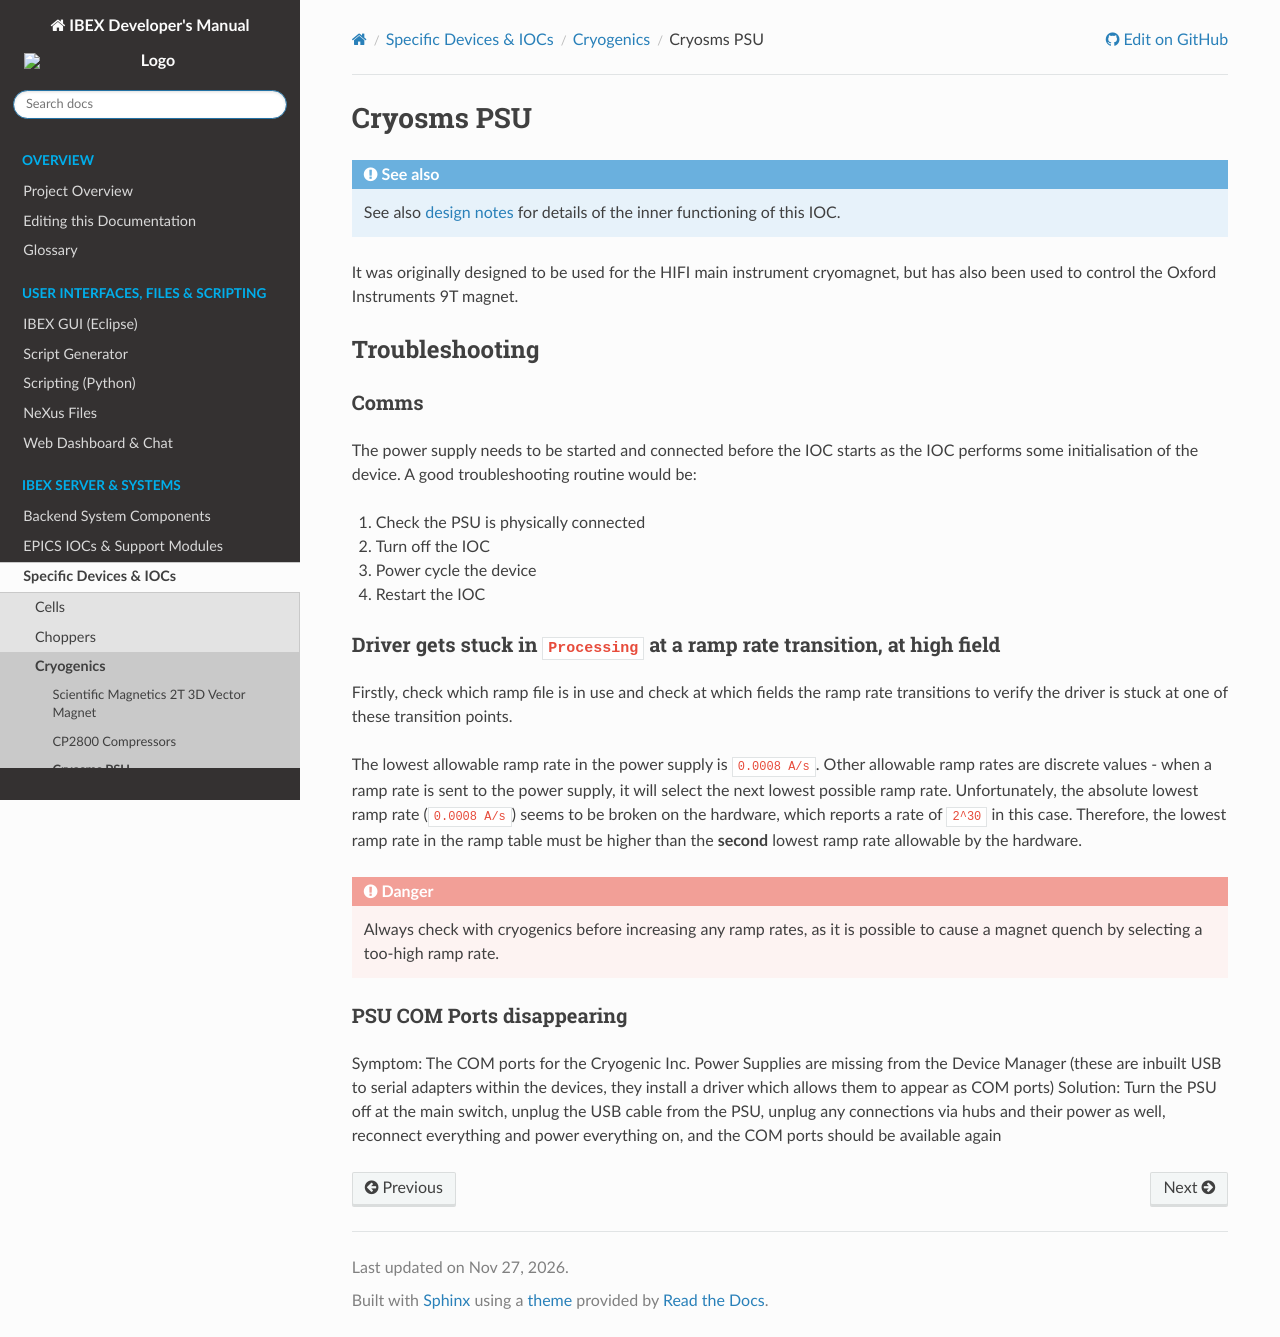

repository: ISISComputingGroup/ibex_developers_manual · page: specific_iocs/cryogenics/Cryogenic-SMS-PSU.html · generator: sphinx

# Cryosms PSU

```{toctree}
:glob:
:titlesonly:
:maxdepth: 1
:hidden:

cryosms/*
```

```{seealso}
See also [design notes](cryosms/Cryogenic-SMS-PSU-design) for details of the inner functioning of 
this 
IOC.
```

It was originally designed to be used for the HIFI main instrument cryomagnet, but has also been used to control the Oxford Instruments 9T magnet.

## Troubleshooting

### Comms

The power supply needs to be started and connected before the IOC starts as the IOC performs some initialisation of the device. A good troubleshooting routine would be:
  1. Check the PSU is physically connected
  1. Turn off the IOC
  1. Power cycle the device
  1. Restart the IOC

### Driver gets stuck in `Processing` at a ramp rate transition, at high field

Firstly, check which ramp file is in use and check at which fields the ramp rate transitions to verify the driver is stuck at one of these transition points.

The lowest allowable ramp rate in the power supply is `0.0008 A/s`. Other allowable ramp rates are discrete values - when a ramp rate is sent to the power supply, it will select the next lowest possible ramp rate. Unfortunately, the absolute lowest ramp rate (`0.0008 A/s`) seems to be broken on the hardware, which reports a rate of `2^30` in this case. Therefore, the lowest ramp rate in the ramp table must be higher than the **second** lowest ramp rate allowable by the hardware. 

:::{danger}
Always check with cryogenics before increasing any ramp rates, as it is possible to cause a magnet quench by selecting a too-high ramp rate.
:::

### PSU COM Ports disappearing

Symptom: The COM ports for the Cryogenic Inc. Power Supplies are missing from the Device Manager (these are inbuilt USB to serial adapters within the devices, they install a driver which allows them to appear as COM ports)
Solution: Turn the PSU off at the main switch, unplug the USB cable from the PSU, unplug any connections via hubs and their power as well, reconnect everything and power everything on, and the COM ports should be available again
